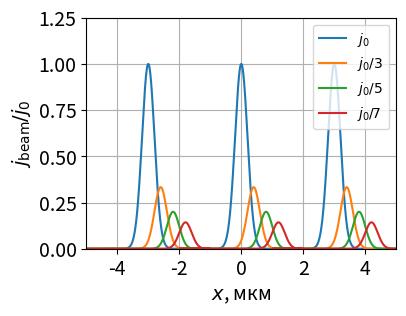
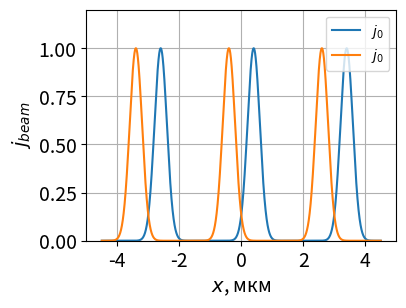

Source code (Python) for these figures, in order:
import numpy as np
import matplotlib
import matplotlib.pyplot as plt

font = {'size': 14}
matplotlib.rc('font', **font)


# %%
def gauss(x, A, mu, sigma):
    return A * np.exp(-(x - mu)**2 / 2 / sigma**2)


# %% SET 1
# loc_arr = [0, 250, 500, 750, 1000]
# p_arr = [0.5, 0.25, 0.1, 0.1, 0.05]

beam_sigma = 200

xx = np.linspace(-2000, 2000, 3001)

gauss_1 = gauss(xx, 1, 0, beam_sigma)
gauss_2 = gauss(xx, 1/3, beam_sigma * 2, beam_sigma)
gauss_3 = gauss(xx, 1/5, beam_sigma * 4, beam_sigma)
gauss_4 = gauss(xx, 1/7, beam_sigma * 6, beam_sigma)

xx_final = np.concatenate([xx - 3000, xx, xx + 3000])

gauss_1_final = np.concatenate([gauss_1, gauss_1, gauss_1])
gauss_2_final = np.concatenate([gauss_2, gauss_2, gauss_2])
gauss_3_final = np.concatenate([gauss_3, gauss_3, gauss_3])
gauss_4_final = np.concatenate([gauss_4, gauss_4, gauss_4])

plt.figure(dpi=300, figsize=[4, 3])
plt.plot(xx_final / 1000, gauss_1_final, label=r'$j_0$')
plt.plot(xx_final / 1000, gauss_2_final, label=r'$j_0/3$')
plt.plot(xx_final / 1000, gauss_3_final, label=r'$j_0/5$')
plt.plot(xx_final / 1000, gauss_4_final, label=r'$j_0/7$')

# plt.plot(xx, gauss(xx, 0.5, 0, beam_sigma), label=r'$x_0 = 0$ нм')
# plt.plot(xx, gauss(xx, 0.25, 250, beam_sigma), label=r'$x_0 = 250$ нм')
# plt.plot(xx, gauss(xx, 0.1, 500, beam_sigma), label=r'$x_0 = 500$ нм')
# plt.plot(xx, gauss(xx, 0.1, 750, beam_sigma), label=r'$x_0 = 750$ нм')
# plt.plot(xx, gauss(xx, 0.05, 1000, beam_sigma), label=r'$x_0 = 1000$ нм')

# plt.plot(xx_final, gauss_1_final, label=r'$x_0 = 0$ нм')
# plt.plot(xx_final, gauss_2_final, label=r'$x_0 = 250$ нм')
# plt.plot(xx_final, gauss_3_final, label=r'$x_0 = 500$ нм')
# plt.plot(xx_final, gauss_4_final, label=r'$x_0 = 750$ нм')
# plt.plot(xx_final, gauss_5_final, label=r'$x_0 = 1000$ нм')

plt.legend(fontsize=10, loc='upper right')

plt.xlabel(r'$x$, мкм')
# plt.ylabel(r'$\frac{j_{beam}}{j_0}$')
plt.ylabel(r'$j_\mathrm{beam} / j_0$')

# plt.xlim(-4, 4)
plt.xlim(-5, 5)
# plt.ylim(0, 1.2)
plt.ylim(0, 1.25)

plt.grid()

plt.savefig('asymmetric_beam.jpg', dpi=300, bbox_inches='tight')
plt.show()


# %% SET 2
beam_sigma = 200

xx = np.linspace(-1500, 1500, 3001)

gauss_1 = gauss(xx, 1, 400, beam_sigma)
gauss_2 = gauss(xx, 1, -400, beam_sigma)

xx_final = np.concatenate([xx - 3000, xx, xx + 3000])

gauss_1_final = np.concatenate([gauss_1, gauss_1, gauss_1])
gauss_2_final = np.concatenate([gauss_2, gauss_2, gauss_2])

plt.figure(dpi=300, figsize=[4, 3])
plt.plot(xx_final / 1000, gauss_1_final, label=r'$j_0$')
plt.plot(xx_final / 1000, gauss_2_final, label=r'$j_0$')

# plt.plot(xx, gauss(xx, 0.5, 0, beam_sigma), label=r'$x_0 = 0$ нм')
# plt.plot(xx, gauss(xx, 0.25, 250, beam_sigma), label=r'$x_0 = 250$ нм')
# plt.plot(xx, gauss(xx, 0.1, 500, beam_sigma), label=r'$x_0 = 500$ нм')
# plt.plot(xx, gauss(xx, 0.1, 750, beam_sigma), label=r'$x_0 = 750$ нм')
# plt.plot(xx, gauss(xx, 0.05, 1000, beam_sigma), label=r'$x_0 = 1000$ нм')

# plt.plot(xx_final, gauss_1_final, label=r'$x_0 = 0$ нм')
# plt.plot(xx_final, gauss_2_final, label=r'$x_0 = 250$ нм')
# plt.plot(xx_final, gauss_3_final, label=r'$x_0 = 500$ нм')
# plt.plot(xx_final, gauss_4_final, label=r'$x_0 = 750$ нм')
# plt.plot(xx_final, gauss_5_final, label=r'$x_0 = 1000$ нм')

plt.legend(fontsize=10, loc='upper right')

plt.xlabel(r'$x$, мкм')
plt.ylabel(r'$j_{beam}$')

plt.xlim(-5, 5)
plt.ylim(0, 1.2)

plt.grid()

plt.savefig('pm_400_colors.jpg', dpi=300, bbox_inches='tight')
plt.show()
